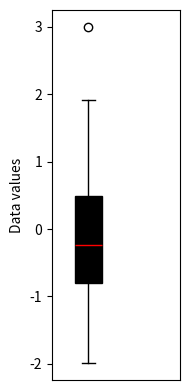

This chart was generated by the following Python code:
import numpy as np
from matplotlib import pyplot as plt

data = np.random.randn(100)
data[data>2] = 1
data[data<-2] = -1
data[-1] = 3 # force one outlier



plt.figure(figsize=(2,4))

# draw the boxplot and make some color adjustments
h = plt.boxplot(data,patch_artist=True)
h['boxes'][0].set(color='k')
h['medians'][0].set(color='r')

plt.xlim([.8,1.5])
plt.xticks([])
plt.ylabel('Data values')

plt.tight_layout()
plt.savefig('vis_boxplotBasic.png')